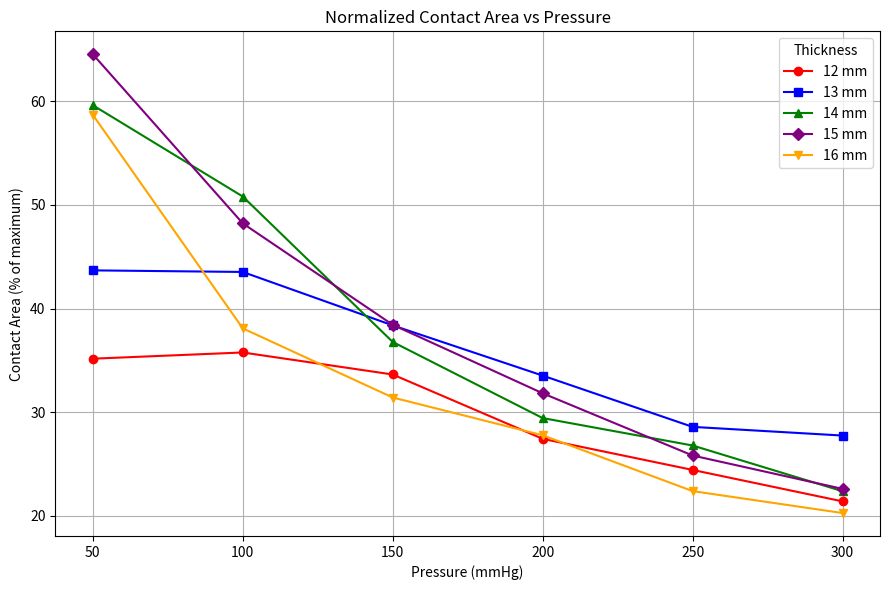

Here is the Python script that generated this plot:
import matplotlib.pyplot as plt
import numpy as np

# Pressures
pressures = np.array([50, 100, 150, 200, 250, 300])

# Area data (mm^2)
area_12mm = np.array([371.201, 377.536, 355.112, 289.616, 257.946, 225.920])
area_13mm = np.array([517.406, 515.591, 454.563, 397.188, 338.595, 328.685])
area_14mm = np.array([786.625, 670.424, 485.324, 388.431, 353.530, 295.324])
area_15mm = np.array([942.703, 704.423, 561.504, 464.995, 377.304, 330.272])
area_16mm = np.array([944.008, 612.691, 505.418, 446.836, 360.184, 326.158])

# Total possible area for each thickness
A_12 = np.pi * (20**2 - 8**2)   # ≈1055.58
A_13 = np.pi * (21**2 - 8**2)   # ≈1184.27
A_14 = np.pi * (22**2 - 8**2)   # ≈1319.47
A_15 = np.pi * (23**2 - 8**2)   # ≈1460.59
A_16 = np.pi * (24**2 - 8**2)   # ≈1609.73

# Normalize to get percentages
norm_12 = area_12mm / A_12 * 100
norm_13 = area_13mm / A_13 * 100
norm_14 = area_14mm / A_14 * 100
norm_15 = area_15mm / A_15 * 100
norm_16 = area_16mm / A_16 * 100

# Plot
plt.figure(figsize=(9, 6))

plt.plot(pressures, norm_12, marker='o', linestyle='-', color='red', label="12 mm")
plt.plot(pressures, norm_13, marker='s', linestyle='-', color='blue', label="13 mm")
plt.plot(pressures, norm_14, marker='^', linestyle='-', color='green', label="14 mm")
plt.plot(pressures, norm_15, marker='D', linestyle='-', color='purple', label="15 mm")
plt.plot(pressures, norm_16, marker='v', linestyle='-', color='orange', label="16 mm")

plt.xlabel("Pressure (mmHg)")
plt.ylabel("Contact Area (% of maximum)")
plt.title("Normalized Contact Area vs Pressure")
plt.legend(title="Thickness")
plt.grid(True)
plt.tight_layout()
plt.show()
